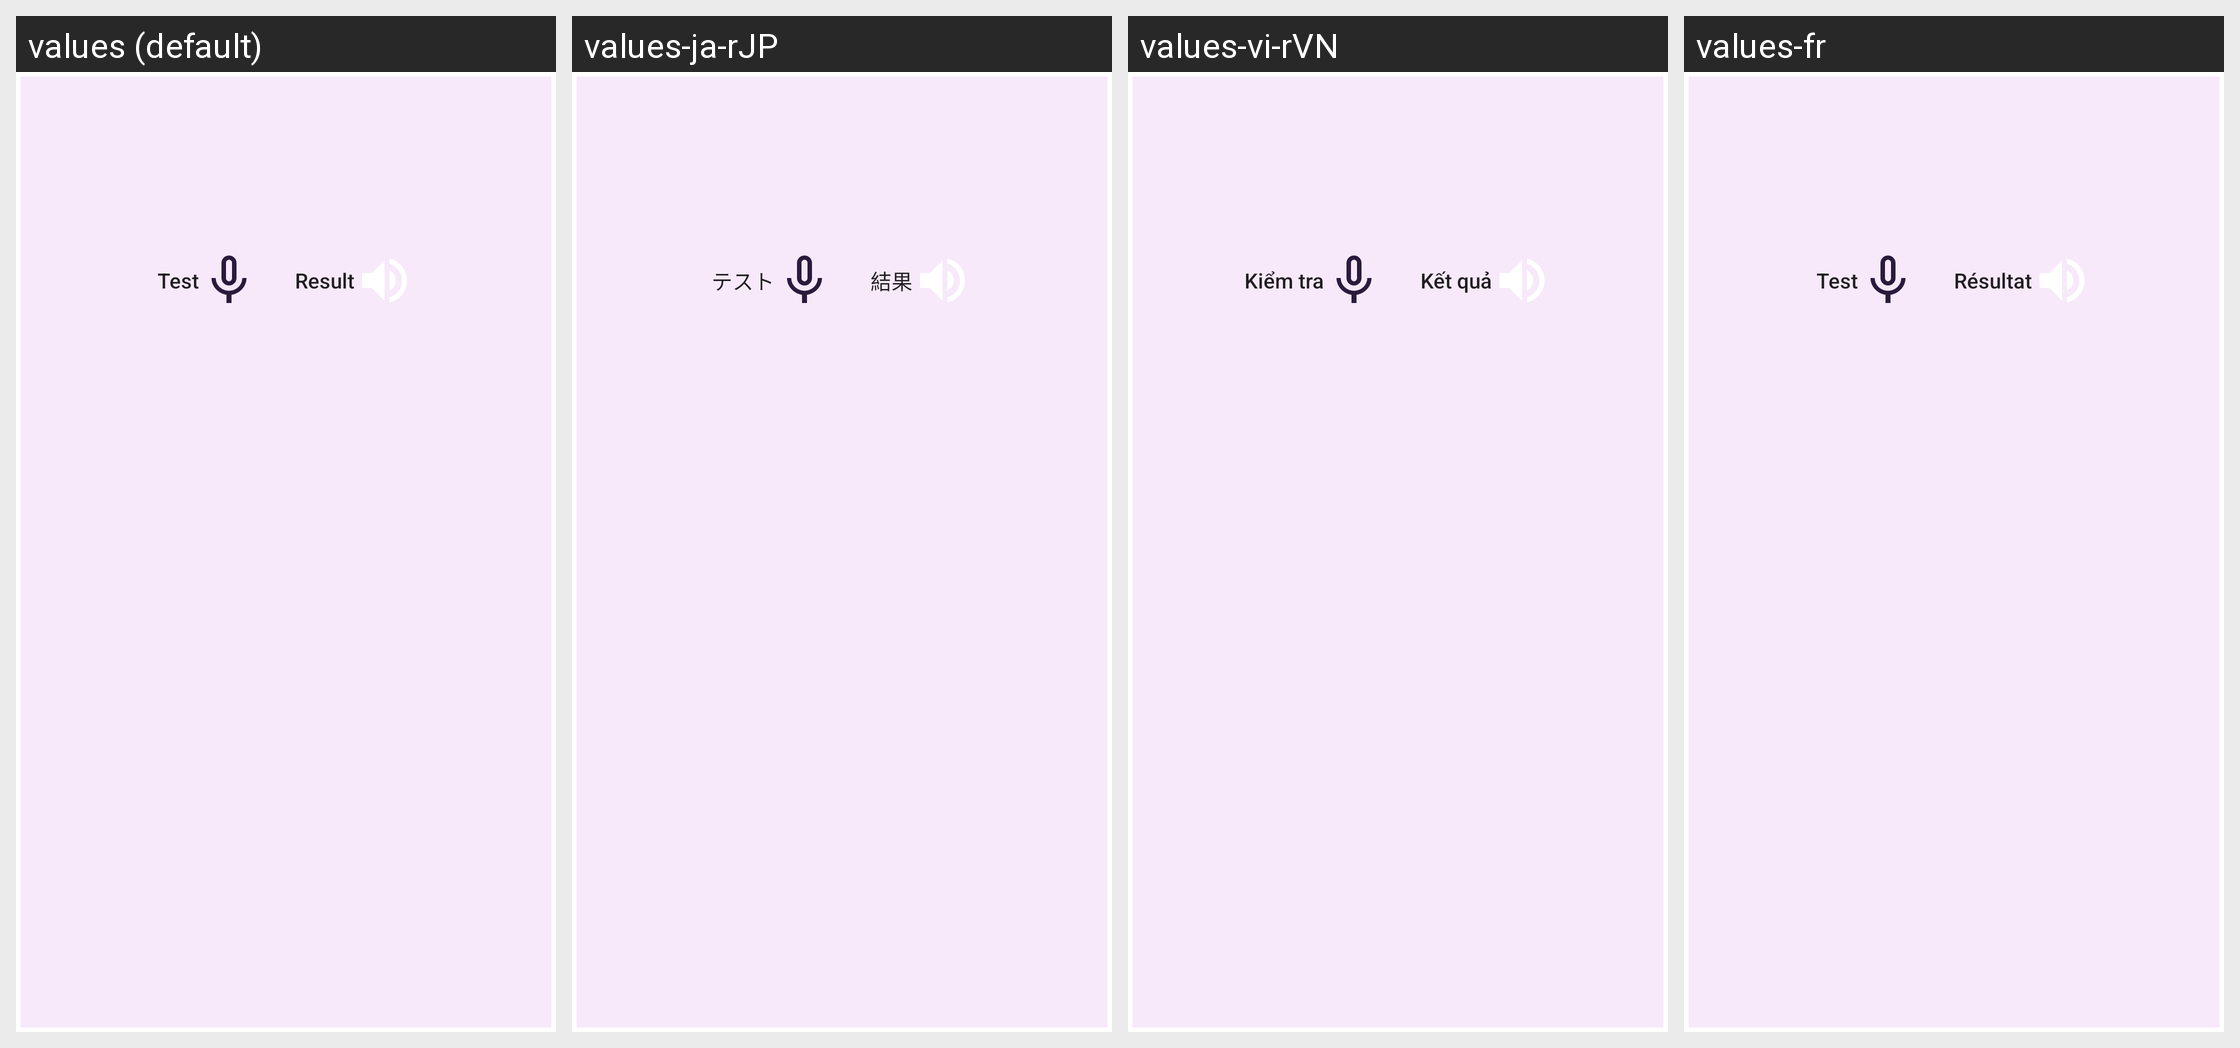

This grid shows one Android layout under several languages. Give, for every string resource on the screen, its name, the default text and each shown locale's text.
Android screen res/layout/viewpager_review_item.xml rendered under 4 locales, left to right: values (default), values-ja-rJP, values-vi-rVN, values-fr. Device: Nexus 5 (rendered at 1080×1920; each locale shown at half size, 540×960, under a caption strip naming it); theme AppTheme.
Other locales in the repository, not shown: values-ko-rKR.
Strings drawn on this screen, with the default value and each locale's value (text and hints the layout hard-codes, and strings that could not be matched under every locale, appear in the picture but are not listed):

btn_test
  values: Test
  values-ja-rJP: テスト
  values-vi-rVN: Kiểm tra
  values-fr: Test

btn_result
  values: Result
  values-ja-rJP: 結果
  values-vi-rVN: Kết quả
  values-fr: Résultat
